Photos from the image-classification dataset "processed" in the GitHub repository aayush22shk/Swasthya-Sathi---An-Offline-First-Telemedicine-Platform-for-Rural-Nepal. Its 11 classes are: acne, eczema, herpes zoster, impetigo, normal or non skin, psoriasis, rosacea, scabies, tinea ringworm, urticaria, vitiligo.

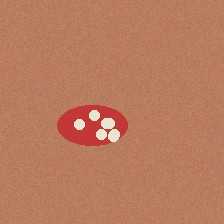
Label: herpes zoster

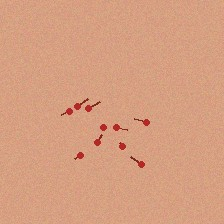
Label: scabies

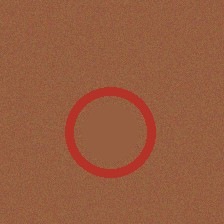
Label: tinea ringworm

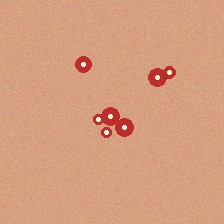
Label: acne

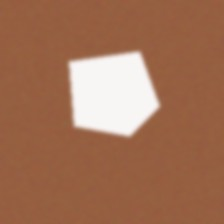
Label: vitiligo

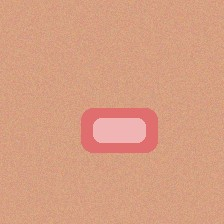
Label: urticaria
